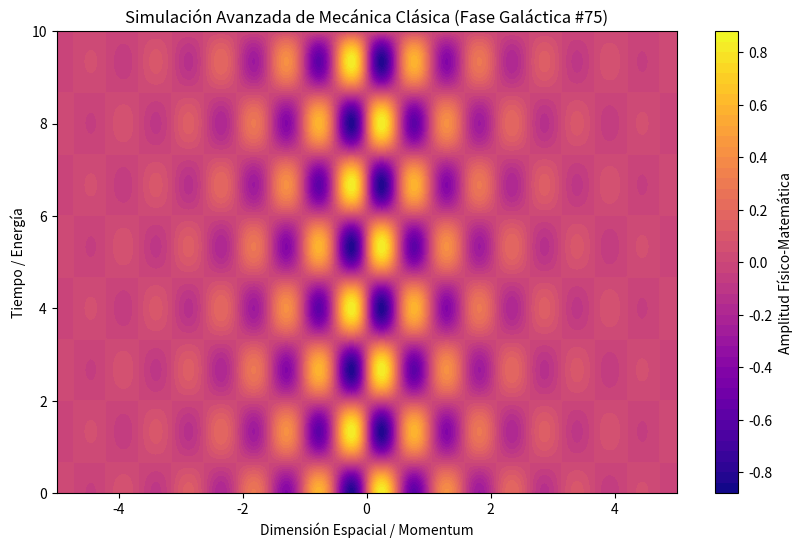

Generate this figure with matplotlib:
%matplotlib inline
# Simulación Galáctica: Mecánica Clásica - Variante 75
import numpy as np
import matplotlib.pyplot as plt

# Parámetros Físicos Aleatorios
param_1 = 5.981
param_2 = 2.354
param_3 = 0.685

t = np.linspace(0, 10, 500)
x = np.linspace(-5, 5, 500)
X, T = np.meshgrid(x, t)

# Ecuación Base (Avanzada)
Z = np.sin(X * param_1) * np.cos(T * param_2) * np.exp(-np.abs(X) * param_3)

plt.figure(figsize=(10, 6))
plt.contourf(X, T, Z, 50, cmap='plasma')
plt.colorbar(label='Amplitud Físico-Matemática')
plt.title(r'Simulación Avanzada de Mecánica Clásica (Fase Galáctica #75)')
plt.xlabel('Dimensión Espacial / Momentum')
plt.ylabel('Tiempo / Energía')
plt.show()
